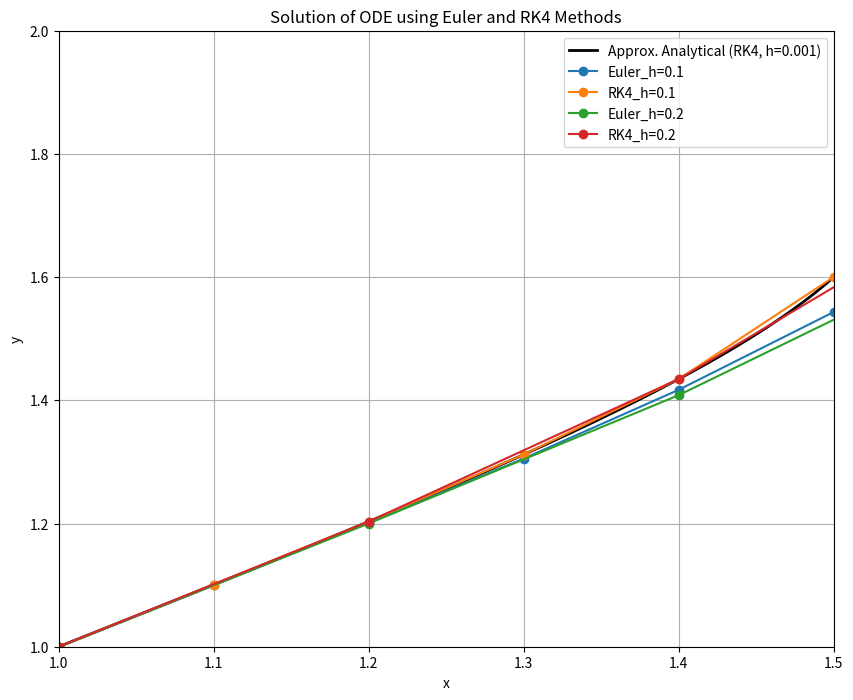

This chart was generated by the following Python code:
import numpy as np
import matplotlib.pyplot as plt

# Функція для диференціального рівняння
def f(x, y):
    return 1 / (2 * x - y**2)

# Метод Ейлера
def euler_method(f, x0, y0, h, x_end):
    x_values = [x0]
    y_values = [y0]
    x = x0
    y = y0
    while x < x_end:
        y += h * f(x, y)
        x = min(x + h, x_end)  # Учитываем точное достижение x_end
        x_values.append(x)
        y_values.append(y)
    return np.array(x_values), np.array(y_values)

# Метод Рунге-Кутта 4-го порядку
def runge_kutta_4(f, x0, y0, h, x_end):
    x_values = [x0]
    y_values = [y0]
    x = x0
    y = y0
    while x < x_end:
        k1 = h * f(x, y)
        k2 = h * f(x + h / 2, y + k1 / 2)
        k3 = h * f(x + h / 2, y + k2 / 2)
        k4 = h * f(x + h, y + k3)
        y += (k1 + 2 * k2 + 2 * k3 + k4) / 6
        x += h
        x_values.append(x)
        y_values.append(y)
    return np.array(x_values), np.array(y_values)

# Початкові умови та параметри
x0, y0 = 1, 1
x_end = 2
h_values = [0.1, 0.2]
fine_h = 0.001  # Тонкий шаг для приближенного "аналитического" решения

# Решение методом Рунге-Кутта с малым шагом
x_fine, y_fine = runge_kutta_4(f, x0, y0, fine_h, x_end)

# Численные решения с разными шагами
solutions = {}
for h in h_values:
    solutions[f"Euler_h={h}"] = euler_method(f, x0, y0, h, x_end)
    solutions[f"RK4_h={h}"] = runge_kutta_4(f, x0, y0, h, x_end)

# Построение графиков
plt.figure(figsize=(10,8 ))
plt.plot(x_fine, y_fine, label="Approx. Analytical (RK4, h=0.001)", color="black", linewidth=2)
for label, (x_vals, y_vals) in solutions.items():
    plt.plot(x_vals, y_vals, label=label, marker='o')  # Маркеры для наглядности

# Настройка графика
plt.title("Solution of ODE using Euler and RK4 Methods")
plt.xlabel("x")
plt.ylabel("y")
plt.xlim(1, 1.5)  # Установка границ для оси x
plt.ylim(1, 2)
plt.legend()
plt.grid(True)
plt.show()
